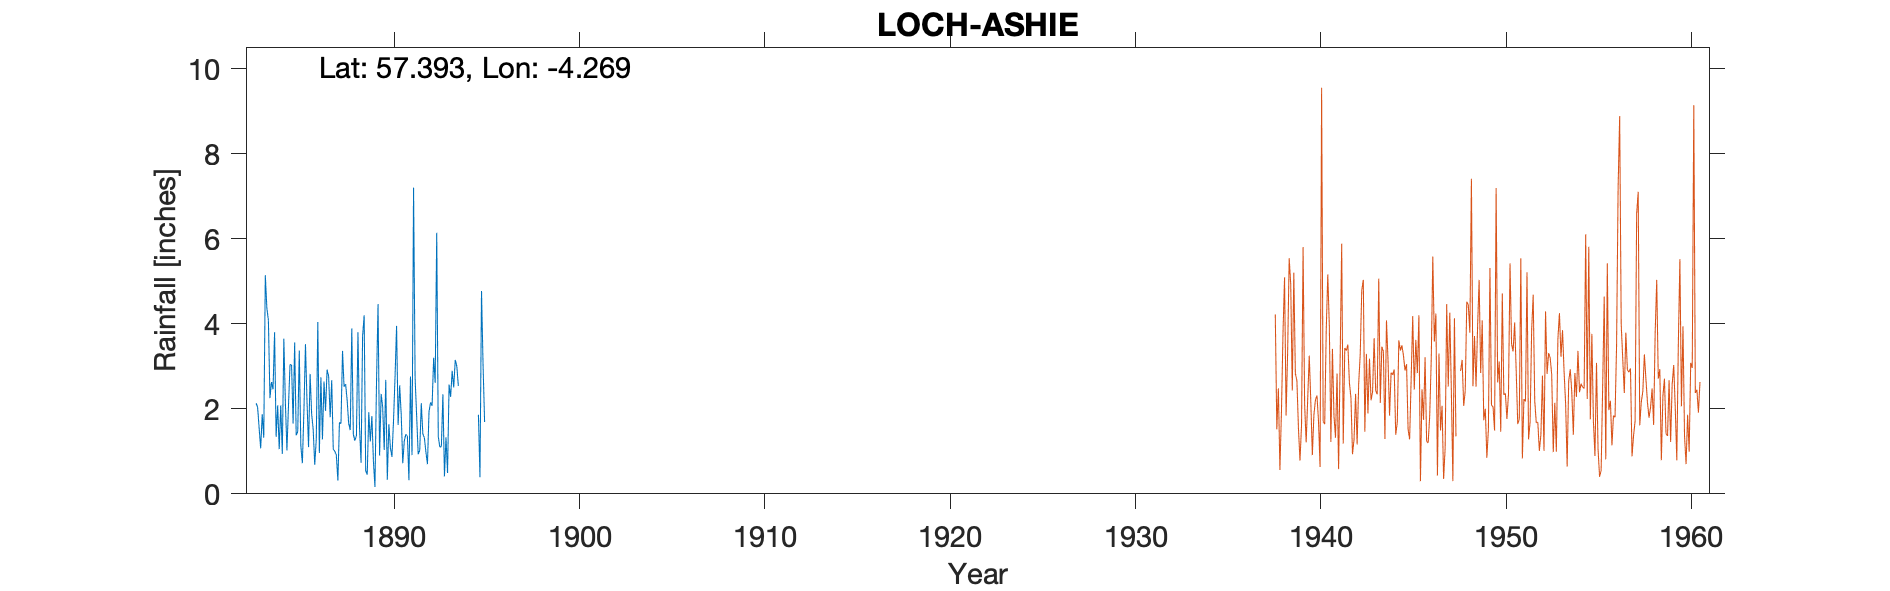

The table this chart was drawn from, first rows:
LOCH ASHIE, , , , , , , , , , , , , , , , , , , , 
Grid ref, NH637359, Long, -4.269, Lat, 57.39, Elevation, 725, ft, , , , , , , , , , , , 
Station no, 5706/5, , , , , , , , , , , , , , , , , , , 
, 1880, 1881, 1882, 1883, 1884, 1885, 1886, 1887, 1888, 1889, 1890, 1891, 1892, 1893, 1894, 1895, 1896, 1897, 1898, 1899
January, , , , 2.13, 3.8, 1.65, 1.88, 1.8, 1.65, 0.45, 2.68, 1.25, 1.41, 1.11, , 1.86, , , , 
February, , , , 2.04, 1.34, 3.56, 1.52, 2.67, 1.5, 1.92, 0.33, 1.4, 1.32, 2.34, , 0.39, , , , 
March, , , , 1.55, 2.08, 1.38, 0.68, 1.05, 3.89, 1.23, 1.64, 1.36, 0.98, 0.41, , 4.77, , , , 
April, , , , 1.07, 1.05, 1.46, 1.28, 1, 1.4, 1.83, 1.08, 0.32, 0.7, 1.33, , 3.03, , , , 
May, , , , 1.87, 2.08, 3.37, 4.04, 0.91, 1.25, 0.77, 0.87, 2.76, 1.93, 0.49, , 1.69, , , , 
June, , , , 1.32, 0.94, 1.13, 0.96, 0.31, 1.36, 0.16, 1.7, 0.91, 2.15, 2.57, , , , , , 
July, , , , 5.14, 3.65, 0.72, 2.74, 1.68, 3.8, 2.61, 2.74, 7.2, 2.07, 2.28, , , , , , 
August, , , , 4.37, 2.14, 1.95, 1.28, 1.65, 1.56, 4.46, 3.95, 2.72, 3.2, 2.89, , , , , , 
September, , , , 4.08, 1.02, 3.52, 2.64, 3.36, 0.73, 0.9, 1.62, 1.83, 2.61, 2.5, , , , , , 
October, , , , 2.25, 2.07, 2.17, 1.95, 2.52, 3.71, 2.35, 2.55, 0.93, 6.14, 3.15, , , , , , 
November, , , , 2.63, 3.04, 1.1, 2.92, 2.58, 4.2, 2.04, 1.87, 1.02, 1.35, 3, , , , , , 
December, , , , 2.46, 3.03, 2.82, 2.77, 2.2, 0.54, 1.03, 0.72, 2.13, 1.1, 2.54, , , , , , 
Total, , , , 30.91, 26.24, 24.83, 24.66, 21.73, 25.59, 19.75, 21.75, 23.83, 24.96, 24.61, , , , , , 
Poss gauge move in 1888, , , , , , , , , , , , , , , , , , , , 
